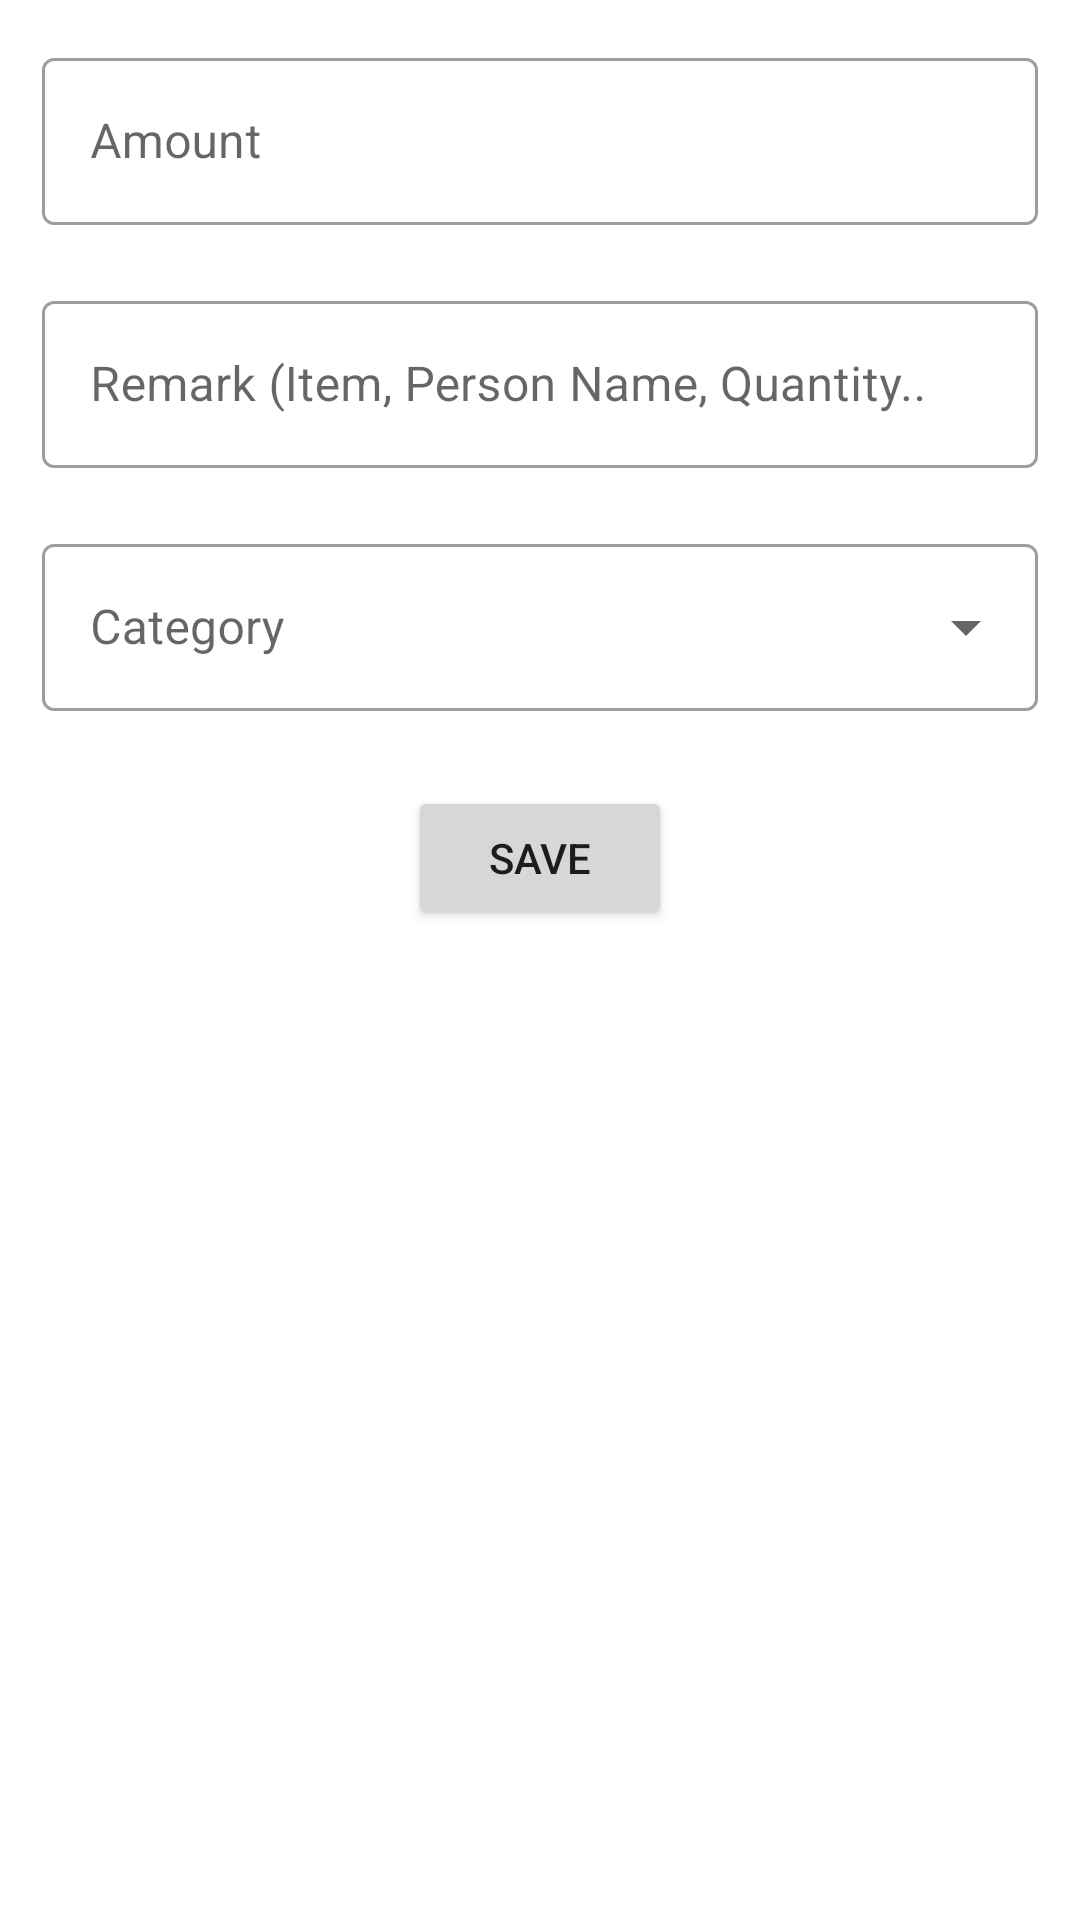

Reconstruct the res/layout file that produces this screen, plus the resources it refers to.
<!-- AndroidManifest.xml: application theme Theme.ExpenseTracker -->
<!-- res/layout/activity_expenses.xml -->
<?xml version="1.0" encoding="utf-8"?>
<LinearLayout xmlns:android="http://schemas.android.com/apk/res/android"
    xmlns:app="http://schemas.android.com/apk/res-auto"
    xmlns:tools="http://schemas.android.com/tools"
    android:layout_width="match_parent"
    android:layout_height="match_parent"
    android:orientation="vertical"
    tools:context=".incomeandexpenses.ExpensesActivity"
    android:padding="14dp">

    <com.google.android.material.textfield.TextInputLayout
        android:id="@+id/amount"
        android:layout_width="match_parent"
        android:layout_height="wrap_content"
        android:hint="Amount"
        style="@style/Widget.MaterialComponents.TextInputLayout.OutlinedBox">

        <com.google.android.material.textfield.TextInputEditText
            android:layout_width="match_parent"
            android:layout_height="wrap_content"
            android:inputType="number"

            />

    </com.google.android.material.textfield.TextInputLayout>

    <com.google.android.material.textfield.TextInputLayout
        android:id="@+id/remark"
        android:layout_width="match_parent"
        android:layout_height="wrap_content"
        android:layout_marginTop="20dp"
        android:hint="Remark (Item, Person Name, Quantity.. "
        app:expandedHintEnabled="true"
        style="@style/Widget.MaterialComponents.TextInputLayout.OutlinedBox">

        <com.google.android.material.textfield.TextInputEditText
            android:layout_width="match_parent"
            android:layout_height="wrap_content"
            android:inputType="text"

            />

    </com.google.android.material.textfield.TextInputLayout>

    <com.google.android.material.textfield.TextInputLayout
        android:layout_width="match_parent"
        android:layout_height="wrap_content"
        android:layout_marginTop="20dp"
        app:startIconDrawable="@drawable/ic_list"
        android:hint="Category"
        android:id="@+id/inputTextCategory"
        style="@style/Widget.MaterialComponents.TextInputLayout.OutlinedBox.ExposedDropdownMenu">

        <AutoCompleteTextView
            android:id="@+id/autoCompleteTextView"
            android:layout_width="match_parent"
            android:layout_height="wrap_content"
            android:inputType="none"
            />

    </com.google.android.material.textfield.TextInputLayout>

    <Button
        android:id="@+id/btnAdd"
        style="@style/normalButton"
        android:layout_width="wrap_content"
        android:layout_height="wrap_content"
        android:layout_marginTop="25dp"
        android:layout_gravity="center"
        android:text="@string/save"
        />


</LinearLayout>
<!-- resources referenced by this layout -->
<resources>
  <string name="save">Save</string>
  <style name="Theme.ExpenseTracker" parent="Theme.MaterialComponents.DayNight.DarkActionBar">
          
          <item name="colorPrimary">@color/light_blue</item>
          <item name="colorPrimaryVariant">@color/light_blue</item>
          <item name="colorOnPrimary">@color/white</item>
          
          <item name="colorSecondary">@color/teal_200</item>
          <item name="colorSecondaryVariant">@color/teal_700</item>
          <item name="colorOnSecondary">@color/black</item>
          
          <item name="android:statusBarColor" tools:targetApi="l">?attr/colorPrimaryVariant</item>
          
      </style>
  <color name="light_blue">#3F51B5</color>
  <color name="white">#FFFFFFFF</color>
  <color name="teal_200">#FF03DAC5</color>
  <color name="teal_700">#FF018786</color>
  <color name="black">#FF000000</color>
</resources>
